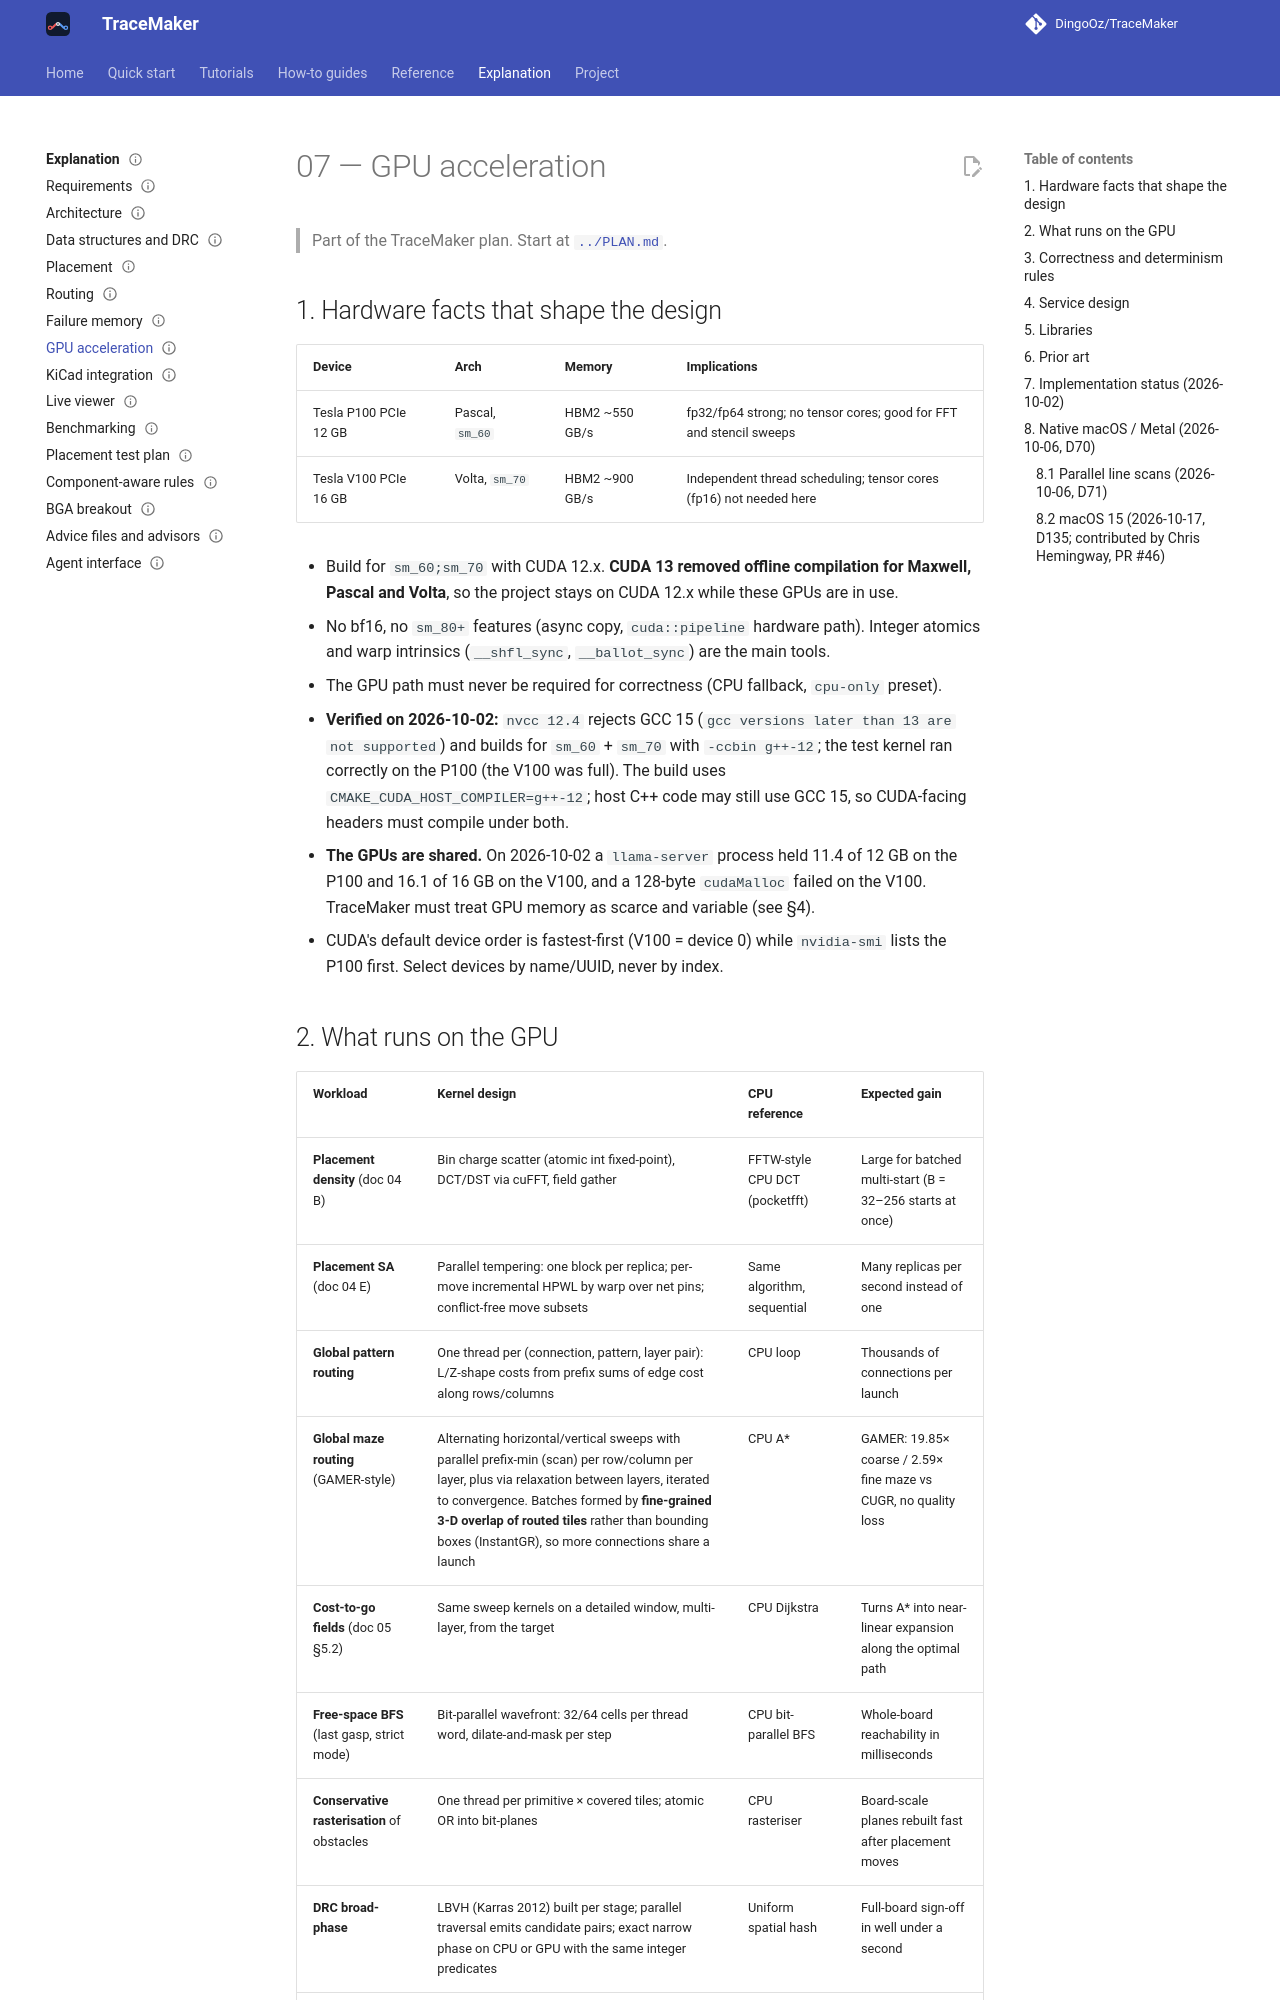

repository: DingoOz/TraceMaker · page: 0.11/07-gpu/index.html · generator: mkdocs

---
status: current
code: [src/gpu]
---

# 07 — GPU acceleration

> Part of the TraceMaker plan. Start at [`../PLAN.md`](../PLAN.md).

## 1. Hardware facts that shape the design

| Device | Arch | Memory | Implications |
|---|---|---|---|
| Tesla P100 PCIe 12 GB | Pascal, `sm_60` | HBM2 ~550 GB/s | fp32/fp64 strong; no tensor cores; good for FFT and stencil sweeps |
| Tesla V100 PCIe 16 GB | Volta, `sm_70` | HBM2 ~900 GB/s | Independent thread scheduling; tensor cores (fp16) not needed here |

- Build for `sm_60;sm_70` with CUDA 12.x. **CUDA 13 removed offline compilation for Maxwell, Pascal
  and Volta**, so the project stays on CUDA 12.x while these GPUs are in use.
- No bf16, no `sm_80+` features (async copy, `cuda::pipeline` hardware path). Integer atomics and warp
  intrinsics (`__shfl_sync`, `__ballot_sync`) are the main tools.
- The GPU path must never be required for correctness (CPU fallback, `cpu-only` preset).
- **Verified on 2026-10-02:** `nvcc 12.4` rejects GCC 15 (`gcc versions later than 13 are not supported`)
  and builds for `sm_60` + `sm_70` with `-ccbin g++-12`; the test kernel ran correctly on the P100 (the V100 was full). The build uses
  `CMAKE_CUDA_HOST_COMPILER=g++-12`; host C++ code may still use GCC 15, so CUDA-facing headers must
  compile under both.
- **The GPUs are shared.** On 2026-10-02 a `llama-server` process held 11.4 of 12 GB on the P100 and 16.1 of
  16 GB on the V100, and a 128-byte `cudaMalloc` failed on the V100. TraceMaker must treat GPU memory as
  scarce and variable (see §4).
- CUDA's default device order is fastest-first (V100 = device 0) while `nvidia-smi` lists the P100 first.
  Select devices by name/UUID, never by index.

## 2. What runs on the GPU

| Workload | Kernel design | CPU reference | Expected gain |
|---|---|---|---|
| **Placement density** (doc 04 B) | Bin charge scatter (atomic int fixed-point), DCT/DST via cuFFT, field gather | FFTW-style CPU DCT (pocketfft) | Large for batched multi-start (B = 32–256 starts at once) |
| **Placement SA** (doc 04 E) | Parallel tempering: one block per replica; per-move incremental HPWL by warp over net pins; conflict-free move subsets | Same algorithm, sequential | Many replicas per second instead of one |
| **Global pattern routing** | One thread per (connection, pattern, layer pair): L/Z-shape costs from prefix sums of edge cost along rows/columns | CPU loop | Thousands of connections per launch |
| **Global maze routing** (GAMER-style) | Alternating horizontal/vertical sweeps with parallel prefix-min (scan) per row/column per layer, plus via relaxation between layers, iterated to convergence. Batches formed by **fine-grained 3-D overlap of routed tiles** rather than bounding boxes (InstantGR), so more connections share a launch | CPU A* | GAMER: 19.85× coarse / 2.59× fine maze vs CUGR, no quality loss |
| **Cost-to-go fields** (doc 05 §5.2) | Same sweep kernels on a detailed window, multi-layer, from the target | CPU Dijkstra | Turns A* into near-linear expansion along the optimal path |
| **Free-space BFS** (last gasp, strict mode) | Bit-parallel wavefront: 32/64 cells per thread word, dilate-and-mask per step | CPU bit-parallel BFS | Whole-board reachability in milliseconds |
| **Conservative rasterisation** of obstacles | One thread per primitive × covered tiles; atomic OR into bit-planes | CPU rasteriser | Board-scale planes rebuilt fast after placement moves |
| **DRC broad-phase** | LBVH (Karras 2012) built per stage; parallel traversal emits candidate pairs; exact narrow phase on CPU or GPU with the same integer predicates | Uniform spatial hash | Full-board sign-off in well under a second |
| **RUDY / pin-density / crossing maps** | Scatter kernels | CPU | Cheap; keeps placement loop interactive |
